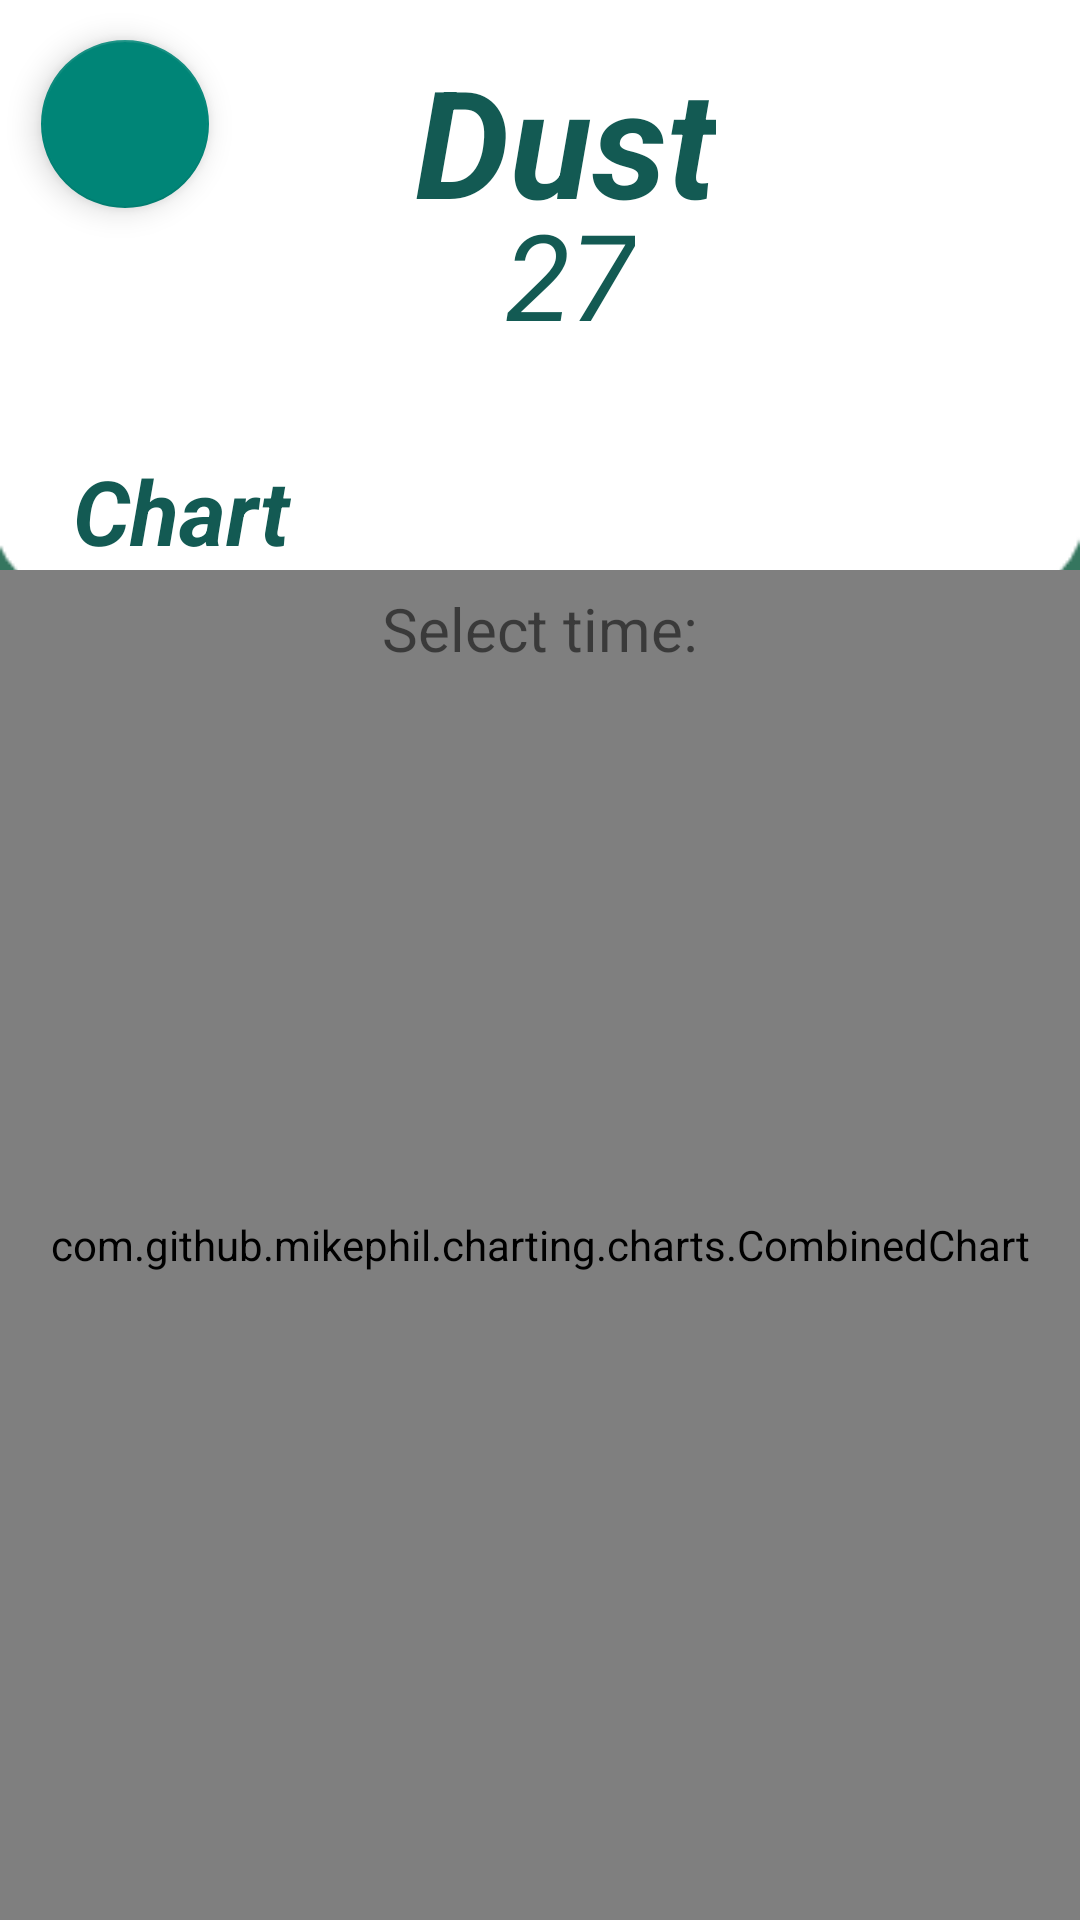

Write the Android layout XML for this screen, with the resource values it uses.
<!-- AndroidManifest.xml: application theme Theme.AppCompat.DayNight.NoActionBar -->
<!-- res/layout/activity_dust.xml -->
<?xml version="1.0" encoding="utf-8"?>
<androidx.constraintlayout.widget.ConstraintLayout xmlns:android="http://schemas.android.com/apk/res/android"
    xmlns:app="http://schemas.android.com/apk/res-auto"
    xmlns:tools="http://schemas.android.com/tools"
    android:layout_width="match_parent"
    android:background="@drawable/ha"
    android:layout_height="match_parent"
    tools:context=".ActivityVoltage"
    tools:ignore="MissingClass">

    <com.google.android.material.floatingactionbutton.FloatingActionButton
        android:id="@+id/fthomeDust"
        android:layout_width="wrap_content"
        android:layout_height="wrap_content"
        android:clickable="true"
        app:layout_constraintBottom_toBottomOf="parent"
        app:layout_constraintEnd_toEndOf="parent"
        app:layout_constraintHorizontal_bias="0.045"
        app:layout_constraintStart_toStartOf="parent"
        app:layout_constraintTop_toTopOf="parent"
        app:layout_constraintVertical_bias="0.023"
        app:maxImageSize="50dp"
        app:srcCompat="@drawable/gff" />

    <TextView
        android:id="@+id/textView18"
        android:layout_width="wrap_content"
        android:layout_height="wrap_content"
        android:text="Chart"
        android:textColor="#135A53"
        android:textSize="30sp"
        android:textStyle="bold|italic"
        app:layout_constraintBottom_toBottomOf="parent"
        app:layout_constraintEnd_toEndOf="parent"
        app:layout_constraintHorizontal_bias="0.085"
        app:layout_constraintStart_toStartOf="parent"
        app:layout_constraintTop_toTopOf="parent"
        app:layout_constraintVertical_bias="0.25" />

    <TextView
        android:id="@+id/textView19"
        android:layout_width="wrap_content"
        android:layout_height="wrap_content"
        android:text="Dust"
        android:textColor="#135A53"
        android:textSize="50sp"
        android:textStyle="bold|italic"
        app:layout_constraintBottom_toBottomOf="parent"
        app:layout_constraintEnd_toEndOf="parent"
        app:layout_constraintHorizontal_bias="0.533"
        app:layout_constraintStart_toStartOf="parent"
        app:layout_constraintTop_toTopOf="parent"
        app:layout_constraintVertical_bias="0.023" />

    <com.github.mikephil.charting.charts.CombinedChart
        android:id="@+id/chartDust"
        android:layout_width="match_parent"
        android:layout_height="450dp"
        app:layout_constraintBottom_toBottomOf="parent"
        app:layout_constraintEnd_toEndOf="parent"
        app:layout_constraintHorizontal_bias="0.0"
        app:layout_constraintStart_toStartOf="parent" />

    <TextView
        android:id="@+id/txtValueDust"
        android:layout_width="wrap_content"
        android:layout_height="wrap_content"
        android:text="27"
        android:textColor="#135A53"
        android:textSize="40sp"
        android:textStyle="italic"
        app:layout_constraintBottom_toBottomOf="parent"
        app:layout_constraintEnd_toEndOf="parent"
        app:layout_constraintHorizontal_bias="0.532"
        app:layout_constraintStart_toStartOf="parent"
        app:layout_constraintTop_toTopOf="parent"
        app:layout_constraintVertical_bias="0.11" />

    <TextView
        android:id="@+id/textView12"
        android:layout_width="wrap_content"
        android:layout_height="wrap_content"
        android:layout_marginTop="196dp"
        android:text="Select time:"
        android:textSize="20dp"
        app:layout_constraintEnd_toEndOf="parent"
        app:layout_constraintStart_toStartOf="parent"
        app:layout_constraintTop_toTopOf="parent"
        tools:ignore="MissingConstraints" />

    <Spinner
        android:id="@+id/spinner_dust"
        android:layout_width="100dp"
        android:layout_height="wrap_content"
        android:layout_marginTop="184dp"
        app:layout_constraintEnd_toEndOf="parent"
        app:layout_constraintHorizontal_bias="0.881"
        app:layout_constraintStart_toStartOf="parent"
        app:layout_constraintTop_toTopOf="parent"
        tools:ignore="MissingConstraints" />

</androidx.constraintlayout.widget.ConstraintLayout>
<!-- resources referenced by this layout -->
<resources>
  <!-- drawable ha: png bitmap (drawable, 3437 bytes) -->
</resources>
